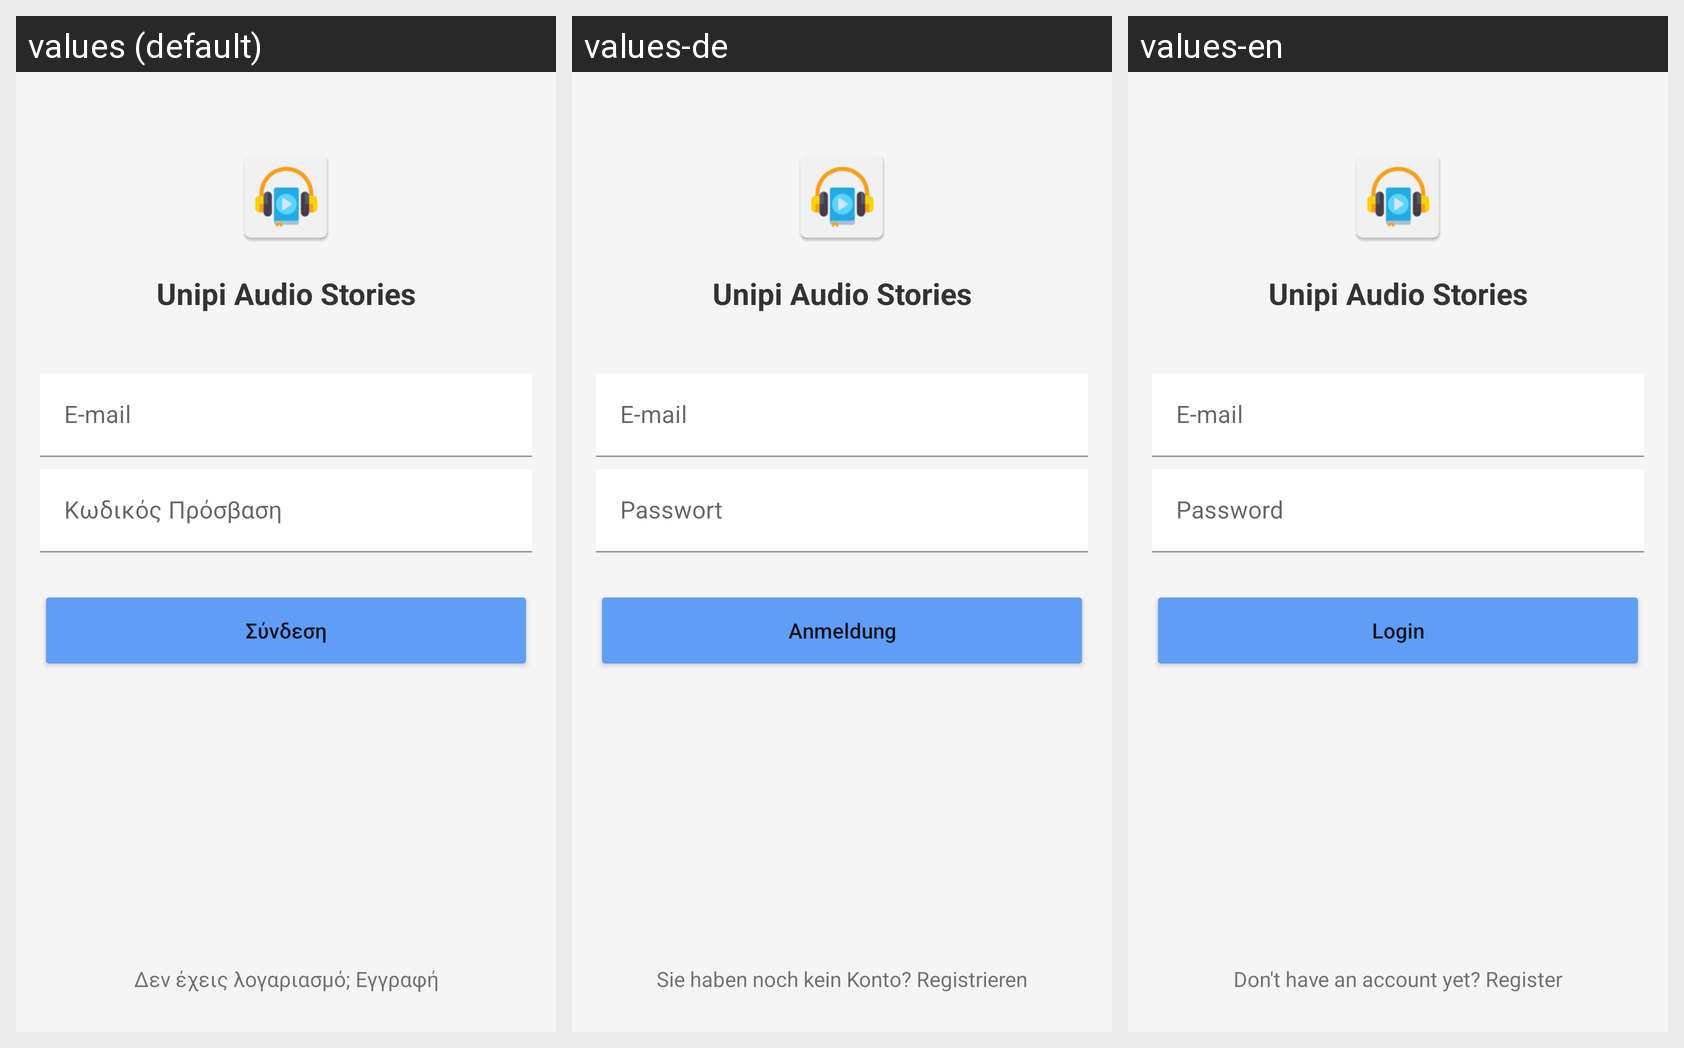

Translations of the strings shown on this Android screen, per locale in the grid:
Android screen res/layout/fragment_login.xml rendered under 3 locales, left to right: values (default), values-de, values-en. Device: Nexus 5 (rendered at 1080×1920; each locale shown at half size, 540×960, under a caption strip naming it); theme Theme.UnipiAudioStories.
Strings drawn on this screen, with the default value and each locale's value (text and hints the layout hard-codes, and strings that could not be matched under every locale, appear in the picture but are not listed):

app_name
  values: Unipi Audio Stories
  values-de: Unipi Audio Stories
  values-en: Unipi Audio Stories

email_hint
  values: E-mail
  values-de: E-mail
  values-en: E-mail

password_hint
  values: Κωδικός Πρόσβαση
  values-de: Passwort
  values-en: Password

login_btn_text
  values: Σύνδεση
  values-de: Anmeldung
  values-en: Login

register_btn_text
  values: Δεν έχεις λογαριασμό; Εγγραφή
  values-de: Sie haben noch kein Konto? Registrieren
  values-en: Don't have an account yet? Register
